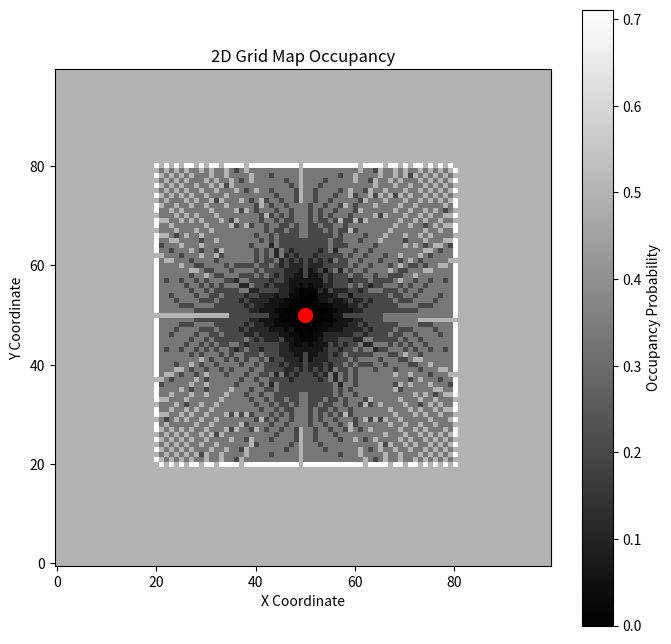

Python code for this plot:
import numpy as np
import matplotlib.pyplot as plt
import math

#config
GRID_SIZE = 100
CENTER = (50, 50)
L_OCC = 0.9
L_FREE = -0.7

#initialize the map
grid_map = np.zeros((GRID_SIZE, GRID_SIZE))

#geometry engine (bresenham's line algorithm)
def bresenham(start, end):
    #returns x, y coords for a line between start and end
    x0, y0 = start
    x1, y1 = end
    dx = abs(x1 - x0)
    dy = abs(y1 - y0)
    sx = 1 if x0 < x1 else -1
    sy = 1 if y0 < y1 else -1
    err = dx - dy
    
    points = []
    while True:
        points.append((x0, y0))
        if x0==x1 and y0==y1:
            break
        e2 = err * 2
        if e2 > -dy:
            err -= dy
            x0 += sx
        if e2 < dx:
            err += dx
            y0 += sy
    return points

#scanner 
def get_laser_reading(angle_deg):
    #simulate a laser hitting a sqaure room
    angle_rad = math.radians(angle_deg)
    dist = 0
    while True:
        dist+= 0.5 #step size
        dx = dist * math.cos(angle_rad)
        dy = dist * math.sin(angle_rad)
        
        px = int(CENTER[0] + dx)
        py = int(CENTER[1] + dy)
        
        #stop if wall is hit
        if px <= 20 or px >= 80 or py <= 20 or py >= 80:
            return (px, py)
        
print("Scanning the room")

for angle in range(0, 360, 2):
    hit_x, hit_y = get_laser_reading(angle)
    
    #get path
    path = bresenham(CENTER, (hit_x, hit_y))
    
    #update map with bayes filter
    for (px, py) in path:
        if 0 <= px < GRID_SIZE and 0 <= py <GRID_SIZE:
            
            #if its the last cell its a wall
            if (px, py) == (hit_x, hit_y):
                grid_map[px][py] += L_OCC
            else:
                grid_map[px][py] += L_FREE
                
                
#visualization

prob_map = 1 - (1 / (1 + np.exp(grid_map)))

plt.figure(figsize=(8, 8))
plt.imshow(prob_map, cmap='gray', origin='lower')
plt.colorbar(label='Occupancy Probability')
plt.scatter([CENTER[0]], [CENTER[1]], color='red', s=100, label='Robot Position')
plt.title('2D Grid Map Occupancy')
plt.xlabel('X Coordinate')
plt.ylabel('Y Coordinate')
plt.show()
